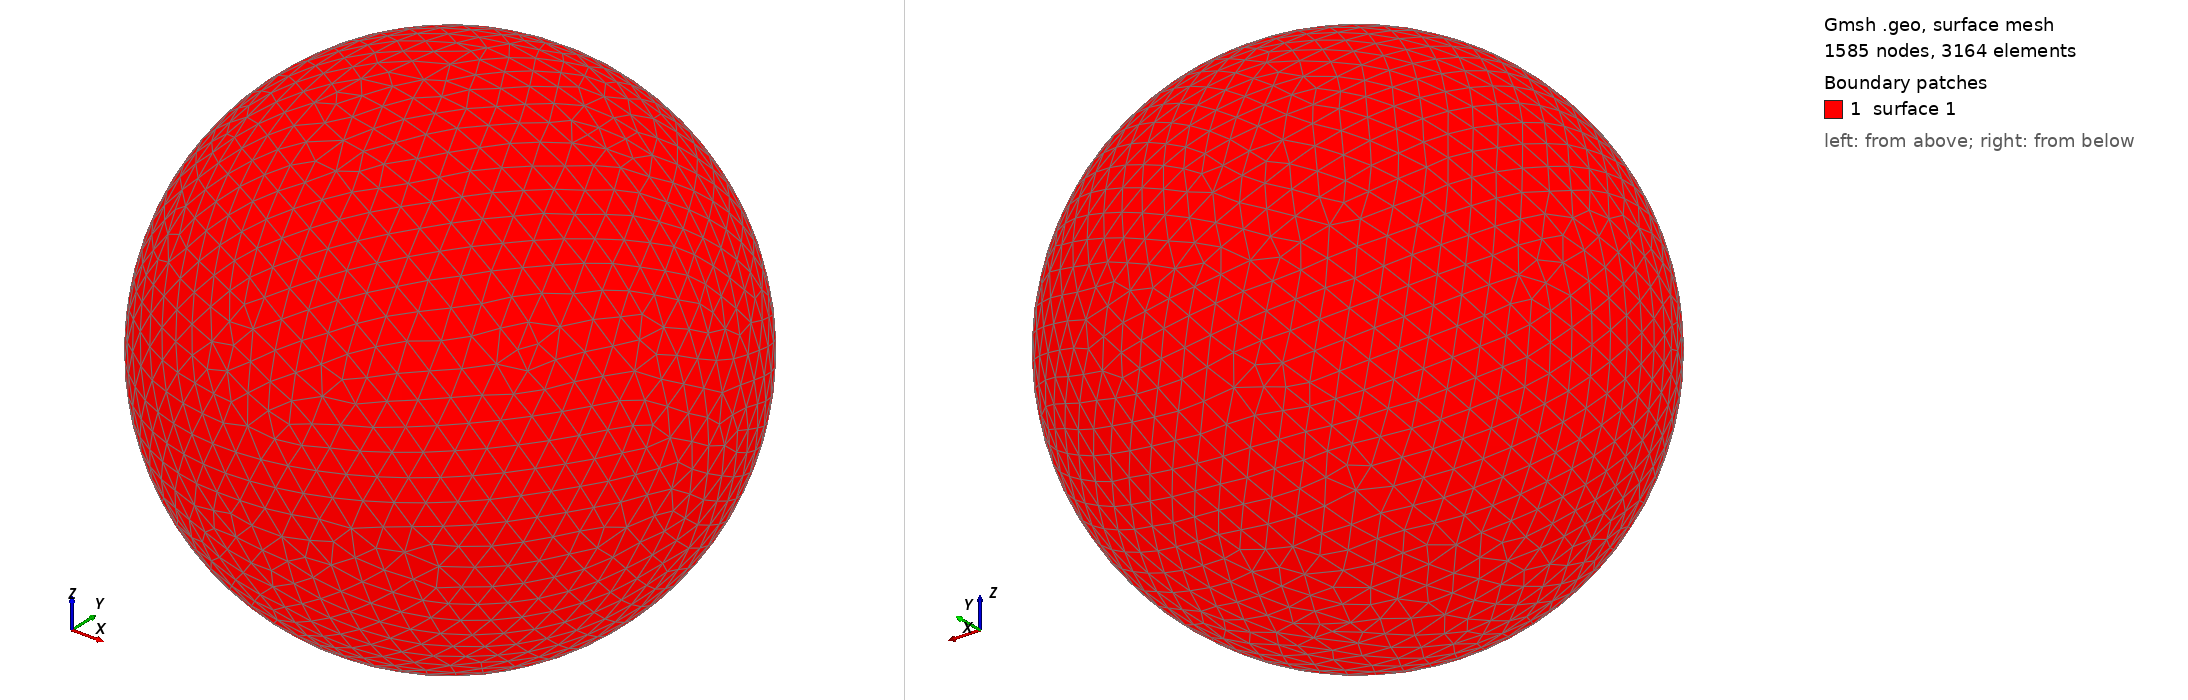

Gmsh geometry script, surface-meshed: 1585 nodes, 3164 surface elements. Boundary patches (legend numbers): 1 surface 1. Left view from above one corner, right view from below the opposite corner. The script declares no physical surfaces, so the legend lists its geometric surfaces. The drawing asked Gmsh for element sizes between 1% and 20% of the model's largest extent; the script's own settings can give other sizes.

=== shot1393.geo (drawn) ===
SetFactory("OpenCASCADE");
Point(1) = {0,0,0,0};
Sphere(1) = {0,0,0,0.04528000};
MeshSize{ PointsOf{ Surface{:}; } } = 0.004528000;
Mesh.ElementOrder=1;
Mesh.Format=39;
